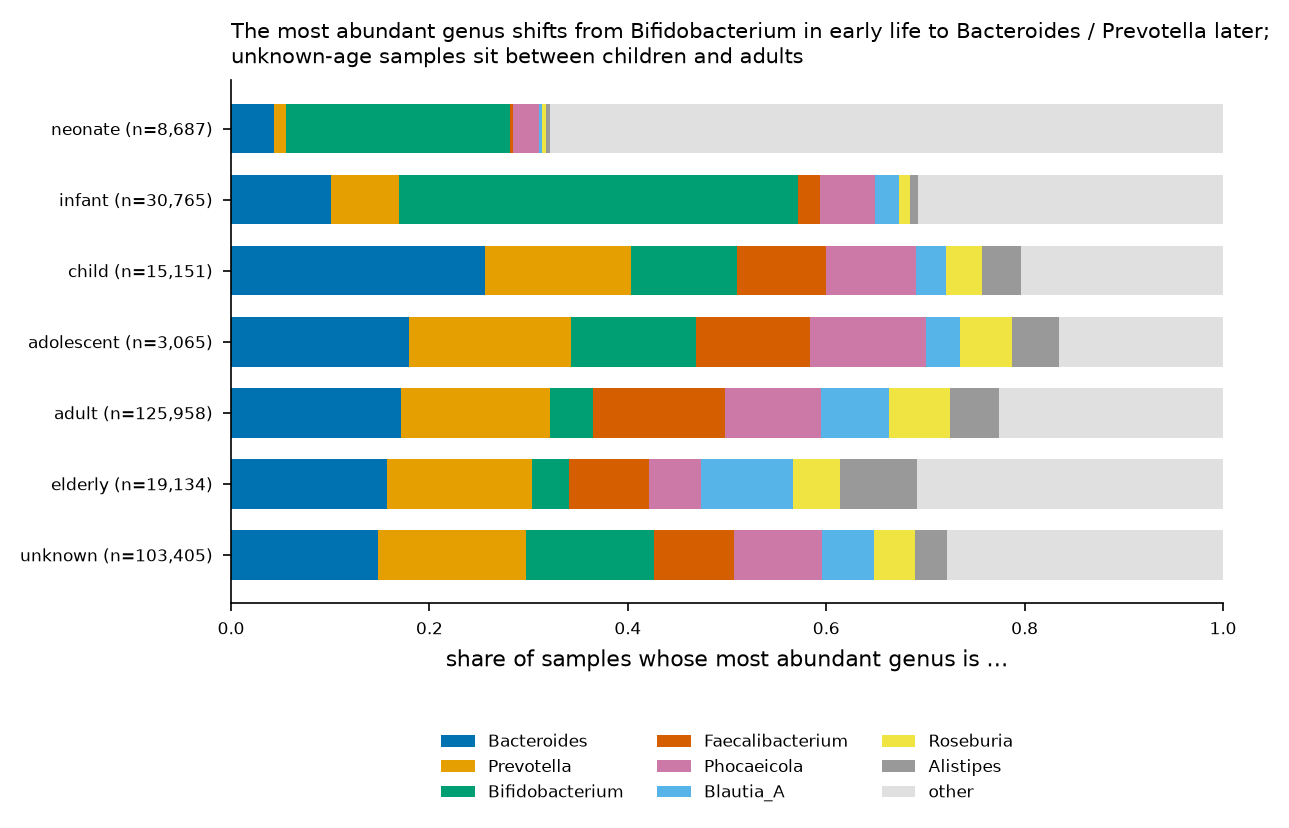

Source data for this figure (header and first rows):
age_category, top_genus, share, n_samples
neonate, Bacteroides, 0.04294, 8687
infant, Bacteroides, 0.1009, 30765
child, Bacteroides, 0.256, 15151
adolescent, Bacteroides, 0.1798, 3065
adult, Bacteroides, 0.1713, 125958
elderly, Bacteroides, 0.1573, 19134
unknown, Bacteroides, 0.1482, 103405
neonate, Prevotella, 0.01232, 8687
infant, Prevotella, 0.06826, 30765
child, Prevotella, 0.1474, 15151
adolescent, Prevotella, 0.1628, 3065
adult, Prevotella, 0.1502, 125958
elderly, Prevotella, 0.1458, 19134
unknown, Prevotella, 0.1491, 103405
neonate, Bifidobacterium, 0.226, 8687
infant, Bifidobacterium, 0.4025, 30765
child, Bifidobacterium, 0.1061, 15151
adolescent, Bifidobacterium, 0.1266, 3065
adult, Bifidobacterium, 0.04374, 125958
elderly, Bifidobacterium, 0.03752, 19134
unknown, Bifidobacterium, 0.1294, 103405
neonate, Faecalibacterium, 0.003338, 8687
infant, Faecalibacterium, 0.02197, 30765
child, Faecalibacterium, 0.09009, 15151
adolescent, Faecalibacterium, 0.1148, 3065
adult, Faecalibacterium, 0.1326, 125958
elderly, Faecalibacterium, 0.08038, 19134
unknown, Faecalibacterium, 0.08024, 103405
neonate, Phocaeicola, 0.02602, 8687
infant, Phocaeicola, 0.05581, 30765
child, Phocaeicola, 0.09042, 15151
adolescent, Phocaeicola, 0.1165, 3065
adult, Phocaeicola, 0.09729, 125958
elderly, Phocaeicola, 0.05305, 19134
unknown, Phocaeicola, 0.08912, 103405
neonate, Blautia_A, 0.002533, 8687
infant, Blautia_A, 0.02373, 30765
child, Blautia_A, 0.03089, 15151
adolescent, Blautia_A, 0.03458, 3065
adult, Blautia_A, 0.06813, 125958
elderly, Blautia_A, 0.0924, 19134
unknown, Blautia_A, 0.05168, 103405
neonate, Roseburia, 0.004259, 8687
infant, Roseburia, 0.01099, 30765
child, Roseburia, 0.0361, 15151
adolescent, Roseburia, 0.0522, 3065
adult, Roseburia, 0.06114, 125958
elderly, Roseburia, 0.04751, 19134
unknown, Roseburia, 0.04142, 103405
neonate, Alistipes, 0.004489, 8687
infant, Alistipes, 0.007964, 30765
child, Alistipes, 0.03973, 15151
adolescent, Alistipes, 0.04731, 3065
adult, Alistipes, 0.05006, 125958
elderly, Alistipes, 0.07782, 19134
unknown, Alistipes, 0.03276, 103405
neonate, other, 0.6781, 8687
infant, other, 0.3078, 30765
child, other, 0.2032, 15151
adolescent, other, 0.1654, 3065
... 3 more rows
